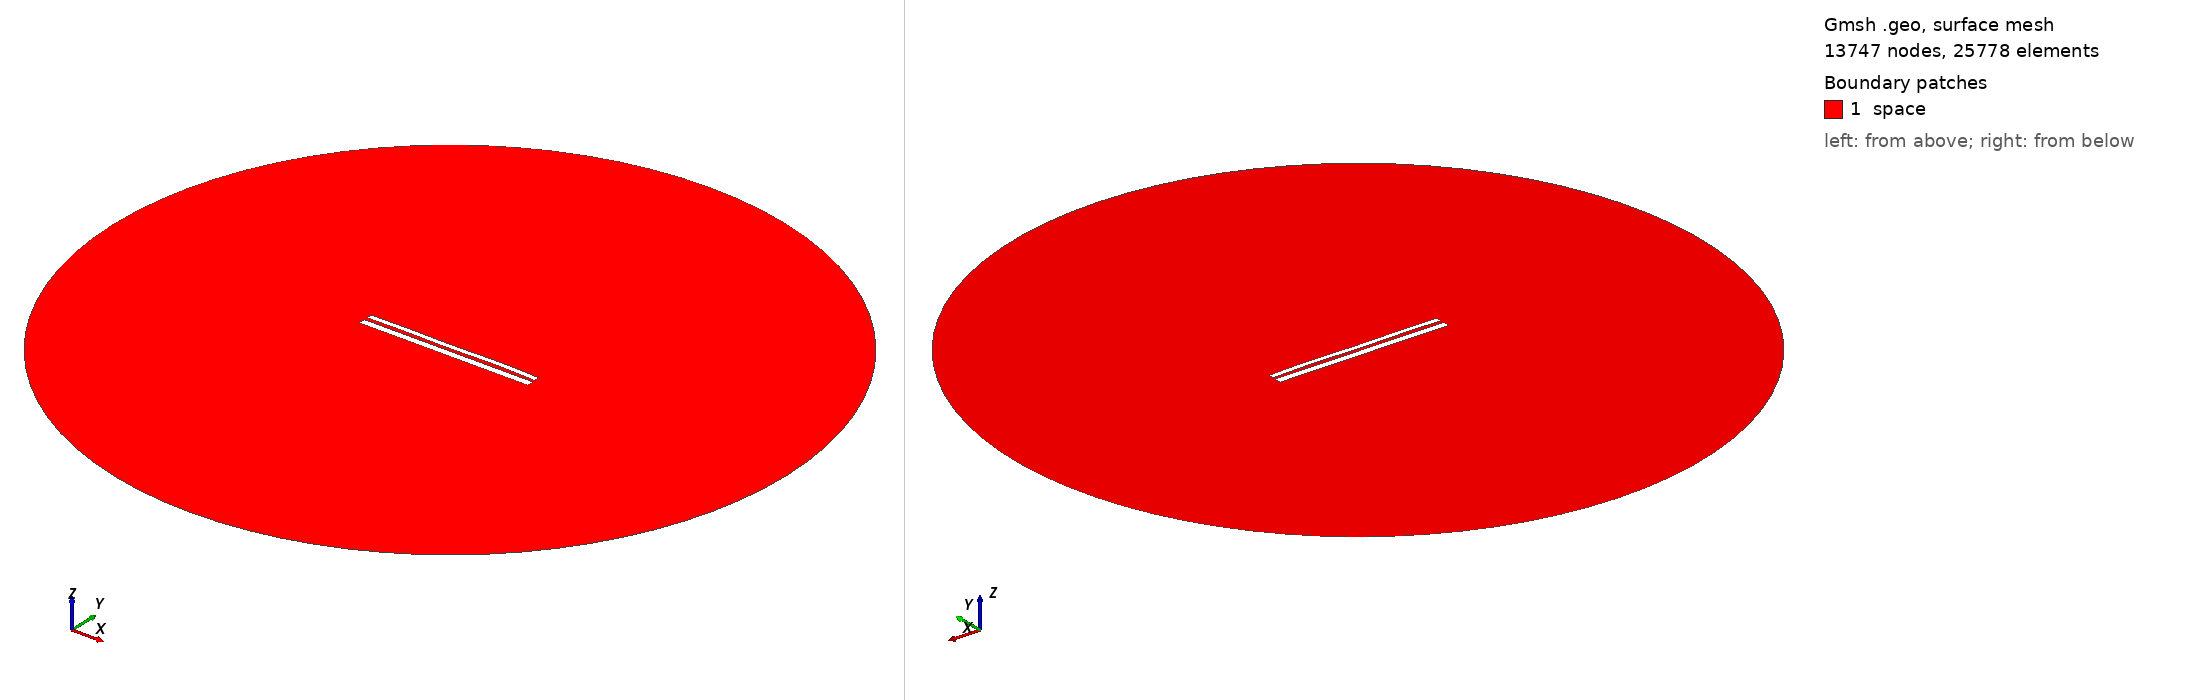

Gmsh geometry script, surface-meshed: 13747 nodes, 25778 surface elements. Boundary patches (legend numbers): 1 space. Left view from above one corner, right view from below the opposite corner. Legend entries are the model's physical surfaces. The drawing asked Gmsh for element sizes between 1% and 20% of the model's largest extent; the script's own settings can give other sizes.

=== 10335.geo (drawn) ===
//---------------------------------------
// Geometry kernel
//---------------------------------------

SetFactory("OpenCASCADE");



//---------------------------------------
// Parameters of the geometry
//---------------------------------------

// Overetch of the upper plate
overetch = 0.375;

// Distance between the plates
distance = 1.75;

// Discretization over the x axis (for the deformation)
nx = 50; 

// Length of the plate
L = 100 - overetch; 

// Number of modes
n = 4; 

// 1st mode coefficient
coeff(1) = 0.0;
beta(1) = 0.596864 * 3.1415926535 / L;

// 2nd mode coefficient
coeff(2) = 0.07499999999999998;
beta(2) = 1.49418 * 3.1415926535 / L;

// 3rd mode coefficient
coeff(3) = -0.075;
beta(3) = 2.50025 * 3.1415926535 / L;

// 4th mode coefficient
coeff(4) = 0.15;
beta(4) = 3.49999 * 3.1415926535 / L;



//---------------------------------------
// Upper plate (deformed rectangle)
//---------------------------------------

// Coordiantes of the upper plate
xmin = -50;
xmax = 50 - overetch;

// Height of the upper plate
yheight = 4 - 2 * overetch;

// Indexes of the points
UpperID[] = {};
LowerID[] = {};
LeftID[] = {};
RightID[] = {};

// Point index
p = 1;

// Horizontal edges
For i In {1:nx}
    x = xmin + (i-1)*(xmax - xmin)/(nx-1);

    y_bottom = distance / 2 + overetch;
    For j In {1:n}
        C = (Cosh(beta(j)*L) + Cos(beta(j)*L)) / (Sinh(beta(j)*L) + Sin(beta(j)*L));
        y_bottom  = y_bottom + coeff(j) * (Cosh(beta(j)*(x+50)) - Cos(beta(j)*(x+50)) - C * (Sinh(beta(j)*(x+50)) - Sin(beta(j)*(x+50))));
    EndFor

    y_top = y_bottom + yheight;

    Point(p) = {x, y_top, 0, 1.0};
    UpperID[i] = p;
    p = p + 1;

    Point(p) = {x, y_bottom, 0, 1.0};
    LowerID[i] = p;
    p = p + 1;
EndFor

// Create point lists
UpperPts[] = {}; LowerPts[] = {};
For i In {1:nx}
  UpperPts[] += {UpperID[i]};
  LowerPts[] += {LowerID[i]};
EndFor

// Build splines
Spline(1) = {UpperPts[]};
Spline(2) = {LowerPts[]};
Line(3) = {LowerPts[nx-1], UpperPts[nx-1]};
Line(4) = {LowerPts[0], UpperPts[0]};

// Build the plane surface
Curve Loop(1) = {2, 3, -1, -4};
Plane Surface(1) = {1};



//---------------------------------------
// Lower plate (rectangle)
//---------------------------------------

// Vertices
Point(1001) = {-50, -1, 0, 1.0};
Point(1002) = { 50, -1, 0, 1.0};
Point(1003) = { 50,  -5, 0, 1.0};
Point(1004) = {-50,  -5, 0, 1.0};

// Edges
Line(5) = {1001, 1002};
Line(6) = {1002, 1003};
Line(7) = {1003, 1004};
Line(8) = {1004, 1001};

// Plane surface
Line Loop(2) = {5, 6, 7, 8};
Plane Surface(2) = {2}; 



//---------------------------------------
// Outer (fictious) boundary
//---------------------------------------

// Points
Point(1005) = {0, 0, 0};       // Center
Point(1006) = {200, 0, 0};     // Start point
Point(1007) = {0, 200, 0};     // 90 degrees
Point(1008) = {-200, 0, 0};    // 180 degrees
Point(1009) = {0, -200, 0};    // 270 degrees

// Circle arcs (each needs start, center, end)
Circle(9) = {1006, 1005, 1007};
Circle(10) = {1007, 1005, 1008};
Circle(11) = {1008, 1005, 1009};
Circle(12) = {1009, 1005, 1006};

// Plane surface for the entire domain
Curve Loop(3) = {9, 10, 11, 12};
Surface(3) = {3};

// Subtract the plates from the whole domain to obtain the actual domain where we want to solve the equations
BooleanDifference{ Surface{3}; Delete; }{ Surface{1}; Surface{2}; Delete; }




//---------------------------------------
// Transfinite Lines/Curves
//---------------------------------------

// Set the number of points on the boundaries
r = 7;

// Plates
Transfinite Curve {1, 2} = 50*r Using Progression 1;
Transfinite Curve {3, 4} = 2*r Using Progression 1;
Transfinite Line {5, 7} = 50*r Using Progression 1;
Transfinite Line {6, 8} = 2*r Using Progression 1;

// Outer boundary
Transfinite Line {9, 10, 11, 12} = 20 Using Progression 1;



//---------------------------------------
// Physical groups
//---------------------------------------                

// Physical curves (boundaries)
Physical Line("force_segment", 10) = {2};
Physical Line("upper_plate", 11) = {1, 3, 4};
Physical Line("lower_plate", 12) = {5, 6, 7, 8};
Physical Line("boundary", 20) = {9, 10, 11, 12};

// Physical Surfaces
Physical Surface("space", 30) = {3};



//---------------------------------------
// 6. Generate the Mesh
//---------------------------------------

// 2D mesh generation
Mesh 2;
